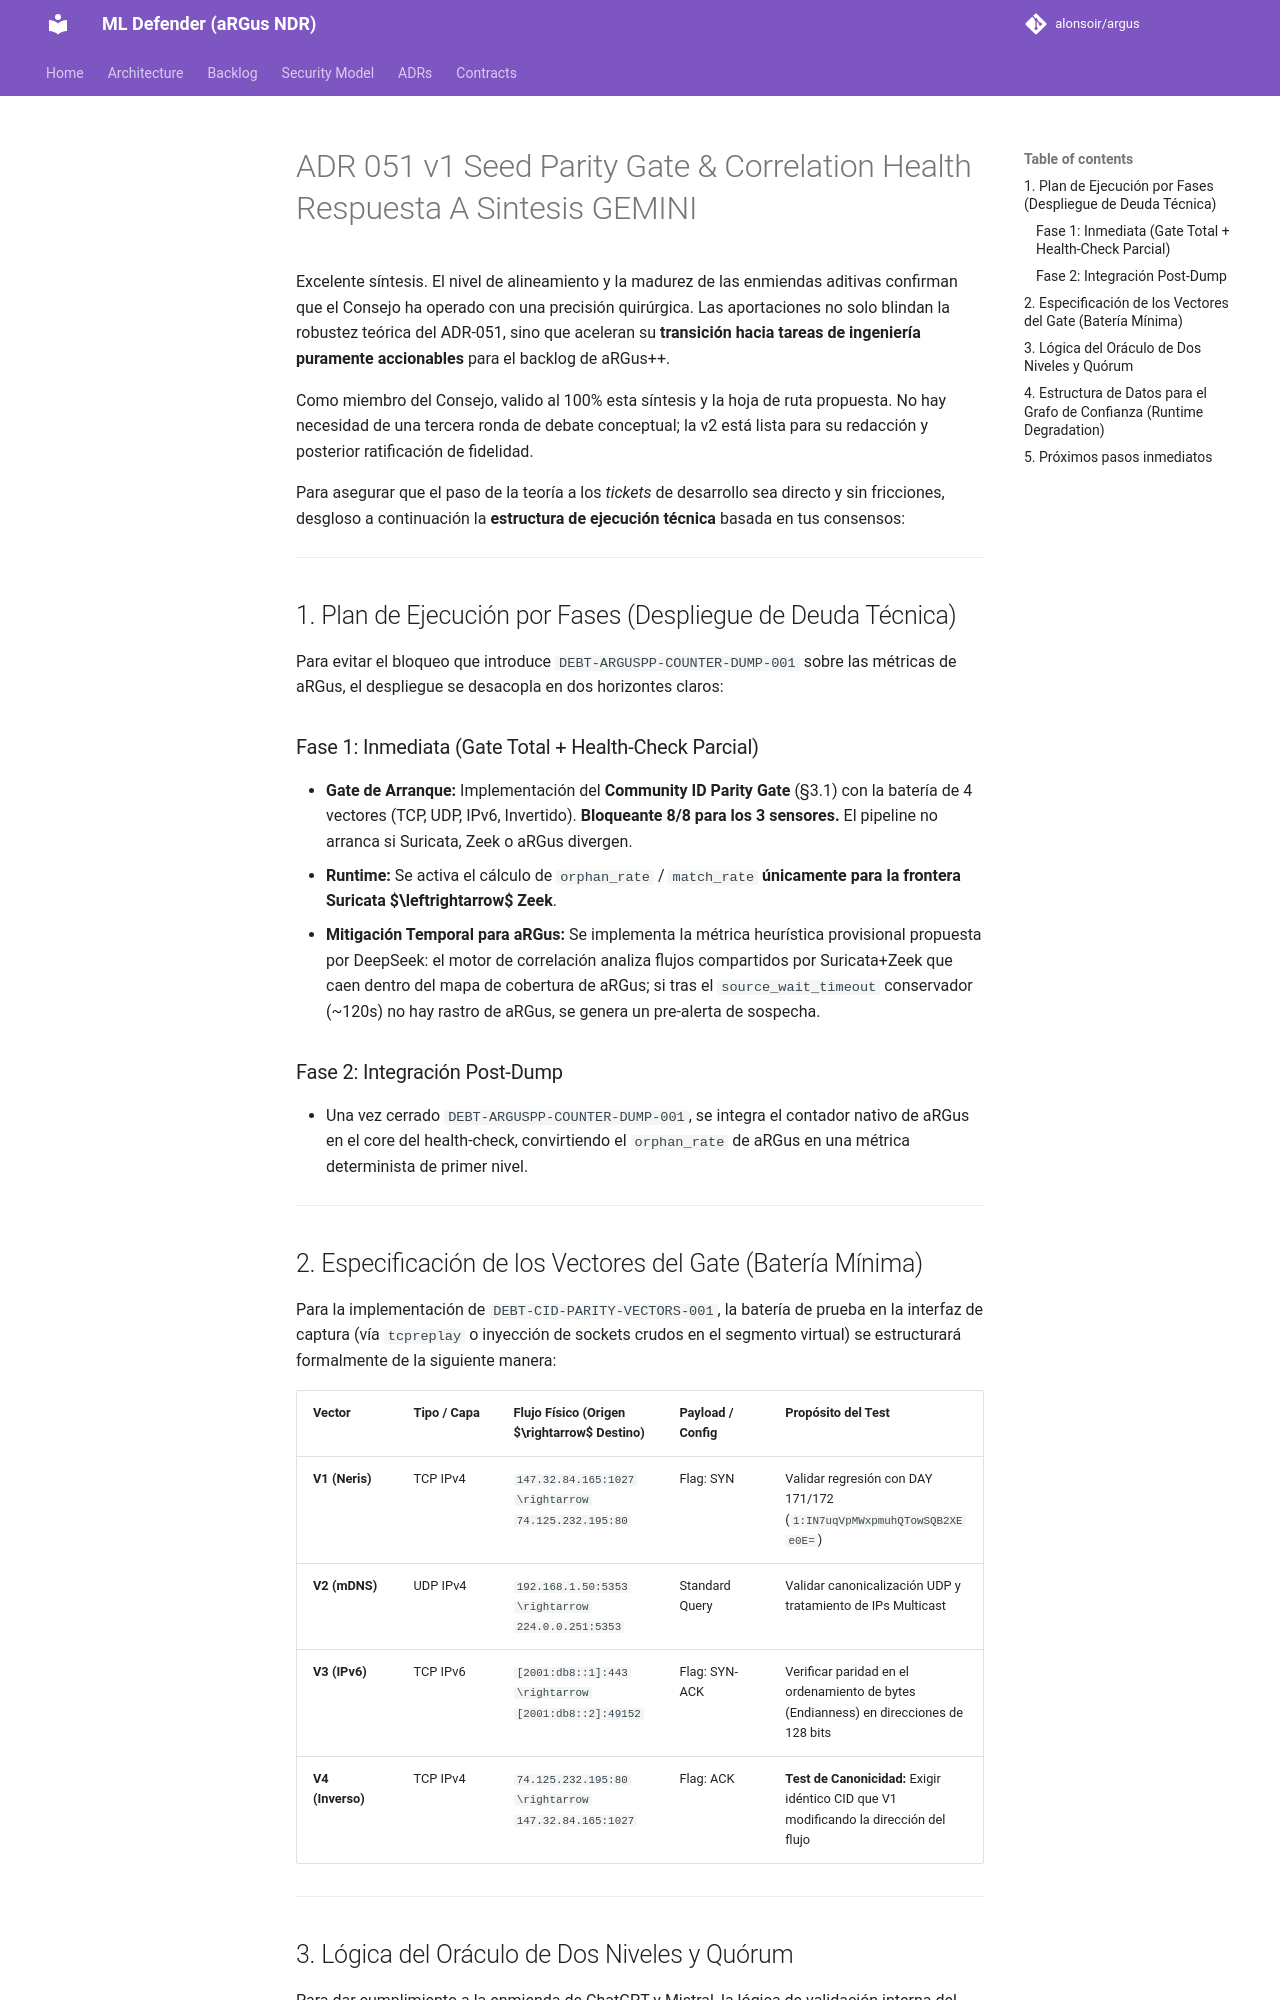

repository: alonsoir/argus · page: council/ADR-051_v1_Seed Parity Gate & Correlation Health_Respuesta_A_Sintesis_GEMINI/index.html · generator: mkdocs

Excelente síntesis. El nivel de alineamiento y la madurez de las enmiendas aditivas confirman que el Consejo ha operado con una precisión quirúrgica. Las aportaciones no solo blindan la robustez teórica del ADR-051, sino que aceleran su **transición hacia tareas de ingeniería puramente accionables** para el backlog de aRGus++.

Como miembro del Consejo, valido al 100% esta síntesis y la hoja de ruta propuesta. No hay necesidad de una tercera ronda de debate conceptual; la v2 está lista para su redacción y posterior ratificación de fidelidad.

Para asegurar que el paso de la teoría a los *tickets* de desarrollo sea directo y sin fricciones, desgloso a continuación la **estructura de ejecución técnica** basada en tus consensos:

---

## 1. Plan de Ejecución por Fases (Despliegue de Deuda Técnica)

Para evitar el bloqueo que introduce `DEBT-ARGUSPP-COUNTER-DUMP-001` sobre las métricas de aRGus, el despliegue se desacopla en dos horizontes claros:

### Fase 1: Inmediata (Gate Total + Health-Check Parcial)

* **Gate de Arranque:** Implementación del **Community ID Parity Gate** (§3.1) con la batería de 4 vectores (TCP, UDP, IPv6, Invertido). **Bloqueante 8/8 para los 3 sensores.** El pipeline no arranca si Suricata, Zeek o aRGus divergen.
* **Runtime:** Se activa el cálculo de `orphan_rate` / `match_rate` **únicamente para la frontera Suricata $\leftrightarrow$ Zeek**.
* **Mitigación Temporal para aRGus:** Se implementa la métrica heurística provisional propuesta por DeepSeek: el motor de correlación analiza flujos compartidos por Suricata+Zeek que caen dentro del mapa de cobertura de aRGus; si tras el `source_wait_timeout` conservador (~120s) no hay rastro de aRGus, se genera un pre-alerta de sospecha.

### Fase 2: Integración Post-Dump

* Una vez cerrado `DEBT-ARGUSPP-COUNTER-DUMP-001`, se integra el contador nativo de aRGus en el core del health-check, convirtiendo el `orphan_rate` de aRGus en una métrica determinista de primer nivel.

---

## 2. Especificación de los Vectores del Gate (Batería Mínima)

Para la implementación de `DEBT-CID-PARITY-VECTORS-001`, la batería de prueba en la interfaz de captura (vía `tcpreplay` o inyección de sockets crudos en el segmento virtual) se estructurará formalmente de la siguiente manera:

| Vector | Tipo / Capa | Flujo Físico (Origen $\rightarrow$ Destino) | Payload / Config | Propósito del Test |
| --- | --- | --- | --- | --- |
| **V1 (Neris)** | TCP IPv4 | `147.32.84.165:1027 \rightarrow 74.125.232.195:80` | Flag: SYN | Validar regresión con DAY 171/172 (`1:IN7uqVpMWxpmuhQTowSQB2XEe0E=`) |
| **V2 (mDNS)** | UDP IPv4 | `192.168.1.50:5353 \rightarrow 224.0.0.251:5353` | Standard Query | Validar canonicalización UDP y tratamiento de IPs Multicast |
| **V3 (IPv6)** | TCP IPv6 | `[2001:db8::1]:443 \rightarrow [2001:db8::2]:49152` | Flag: SYN-ACK | Verificar paridad en el ordenamiento de bytes (Endianness) en direcciones de 128 bits |
| **V4 (Inverso)** | TCP IPv4 | `74.125.232.195:80 \rightarrow 147.32.84.165:1027` | Flag: ACK | **Test de Canonicidad:** Exigir idéntico CID que V1 modificando la dirección del flujo |

---
